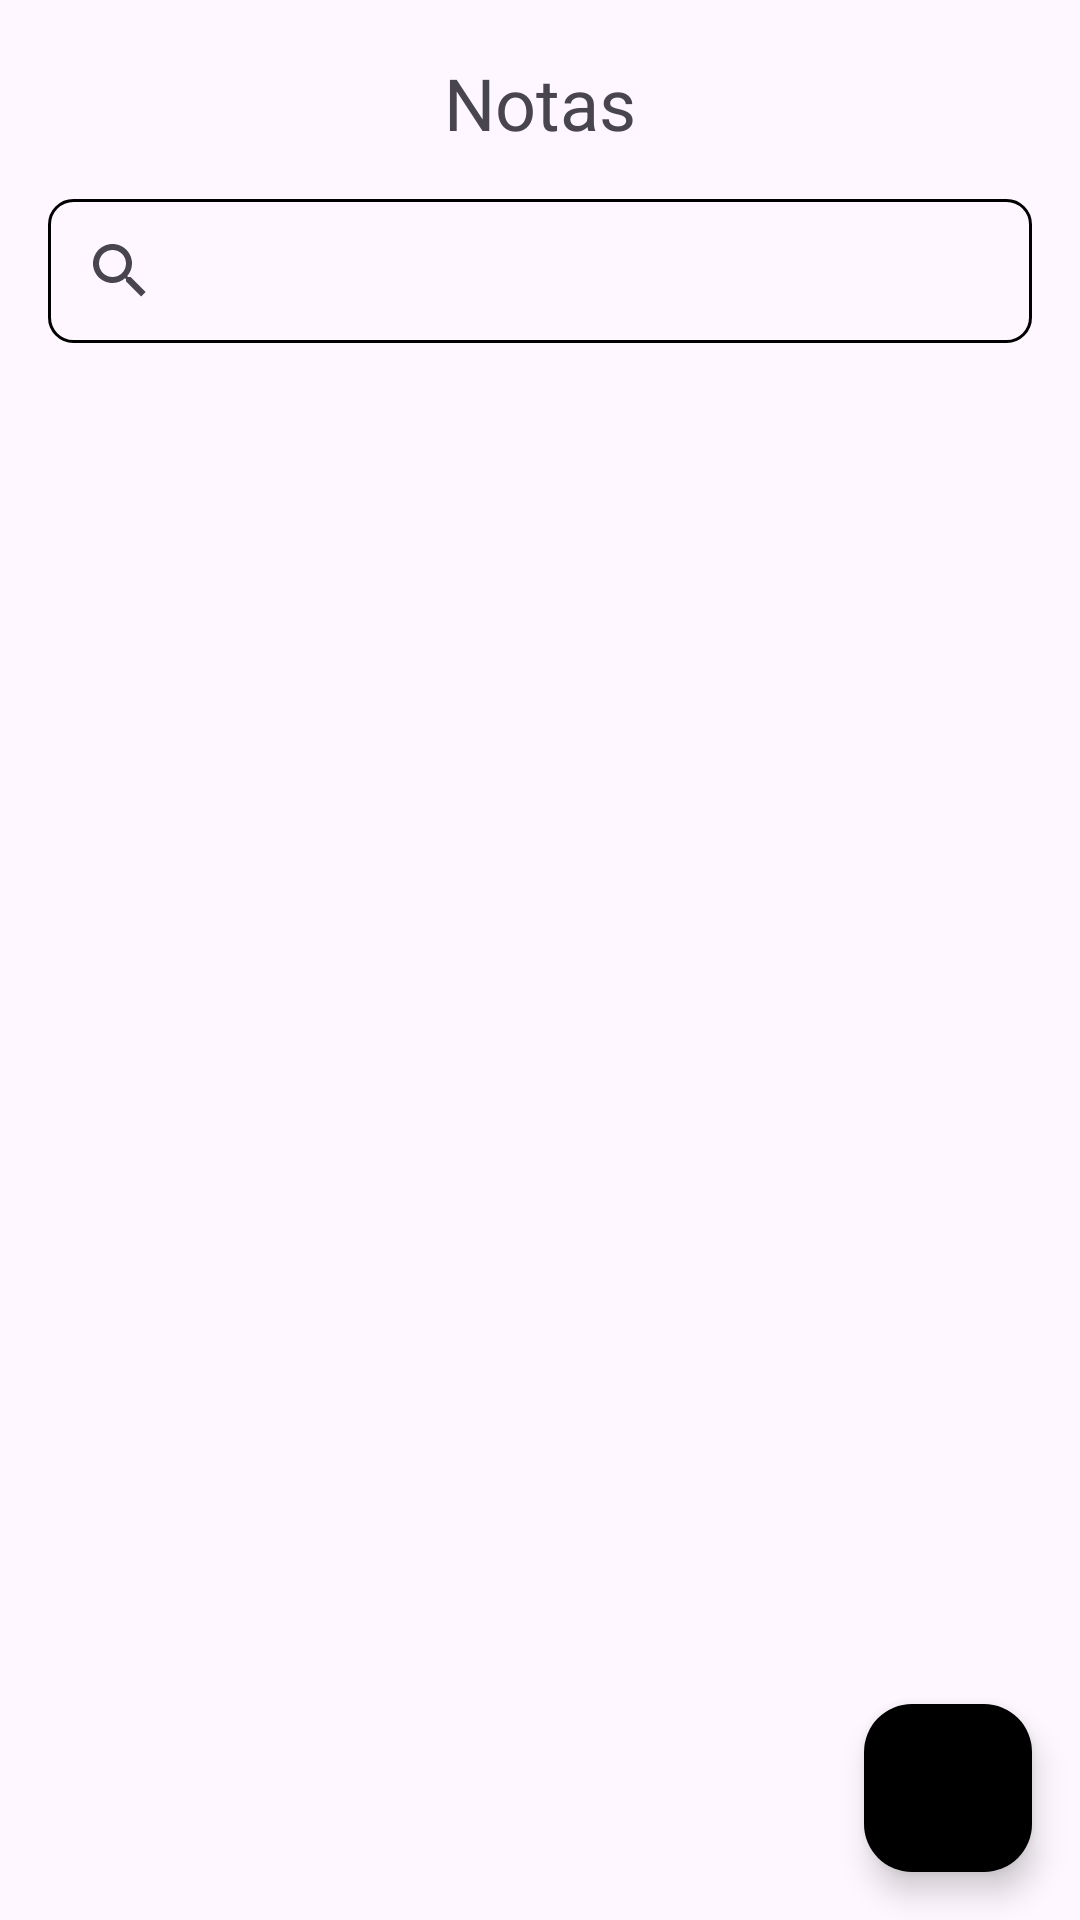

This screen was rendered from an Android layout file. Write that file and the resources it references.
<!-- AndroidManifest.xml: application theme Theme.NoteSQLLite -->
<!-- res/layout/activity_main.xml -->
<?xml version="1.0" encoding="utf-8"?>
<RelativeLayout xmlns:android="http://schemas.android.com/apk/res/android"
    xmlns:app="http://schemas.android.com/apk/res-auto"
    xmlns:tools="http://schemas.android.com/tools"
    android:id="@+id/NoteHeading"
    android:layout_width="match_parent"
    android:layout_height="match_parent"
    tools:context=".MainActivity">

    
    <TextView
        android:id="@+id/noteHeading"
        android:layout_width="wrap_content"
        android:layout_height="wrap_content"
        android:layout_alignParentTop="true"
        android:layout_centerHorizontal="true"
        android:layout_marginTop="18dp"
        android:text="Notas"
        android:textColor="@color/orange"
        android:textSize="24sp" />

    


    
    <androidx.recyclerview.widget.RecyclerView
        android:id="@+id/noteRecycleView"
        android:layout_width="match_parent"
        android:layout_height="match_parent"
        android:layout_below="@id/searchView"
        android:padding="16dp" />

    <androidx.appcompat.widget.SearchView
        android:id="@+id/searchView"
        android:layout_width="match_parent"
        android:layout_height="wrap_content"
        android:layout_below="@id/noteHeading"
        android:layout_margin="16dp"
        android:background="@drawable/orange_border"
        android:queryHint="Pesquisar..."
        android:iconifiedByDefault="false"
        android:textColor="@color/orange"
        android:textColorHint="@color/orange"
        android:layout_marginTop="12dp" />

    
    <com.google.android.material.floatingactionbutton.FloatingActionButton
        android:id="@+id/addButton"
        android:layout_width="wrap_content"
        android:layout_height="wrap_content"
        android:layout_alignParentEnd="true"
        android:layout_alignParentBottom="true"
        android:layout_marginStart="16dp"
        android:layout_marginTop="16dp"
        android:layout_marginEnd="16dp"
        android:layout_marginBottom="16dp"
        android:backgroundTint="@color/orange"
        app:srcCompat="@drawable/baseline_add_24"
        app:tint="@color/white" />

</RelativeLayout>
<!-- resources referenced by this layout -->
<resources>
  <!-- drawable orange_border (drawable) -->
  <?xml version="1.0" encoding="utf-8"?>
  <shape xmlns:android="http://schemas.android.com/apk/res/android"
      android:shape="rectangle">
  
      <stroke
          android:width="1dp"
          android:color="@color/orange" />
  
      <corners
          android:radius="8dp" />
  
  </shape>
  <style name="Theme.NoteSQLLite" parent="Base.Theme.NoteSQLLite" />
  <style name="Base.Theme.NoteSQLLite" parent="Theme.Material3.DayNight.NoActionBar">
          
          <item name="colorPrimary">@color/orange</item>
          <item name="colorPrimaryVariant">@color/orange</item>
          <item name="android:statusBarColor">@color/orange</item>
  
      </style>
  <!-- not gathered from this repository: default colours our renderer supplied (Android Studio template values) -->
  <color name="white">#FFFFFFFF</color>
</resources>
